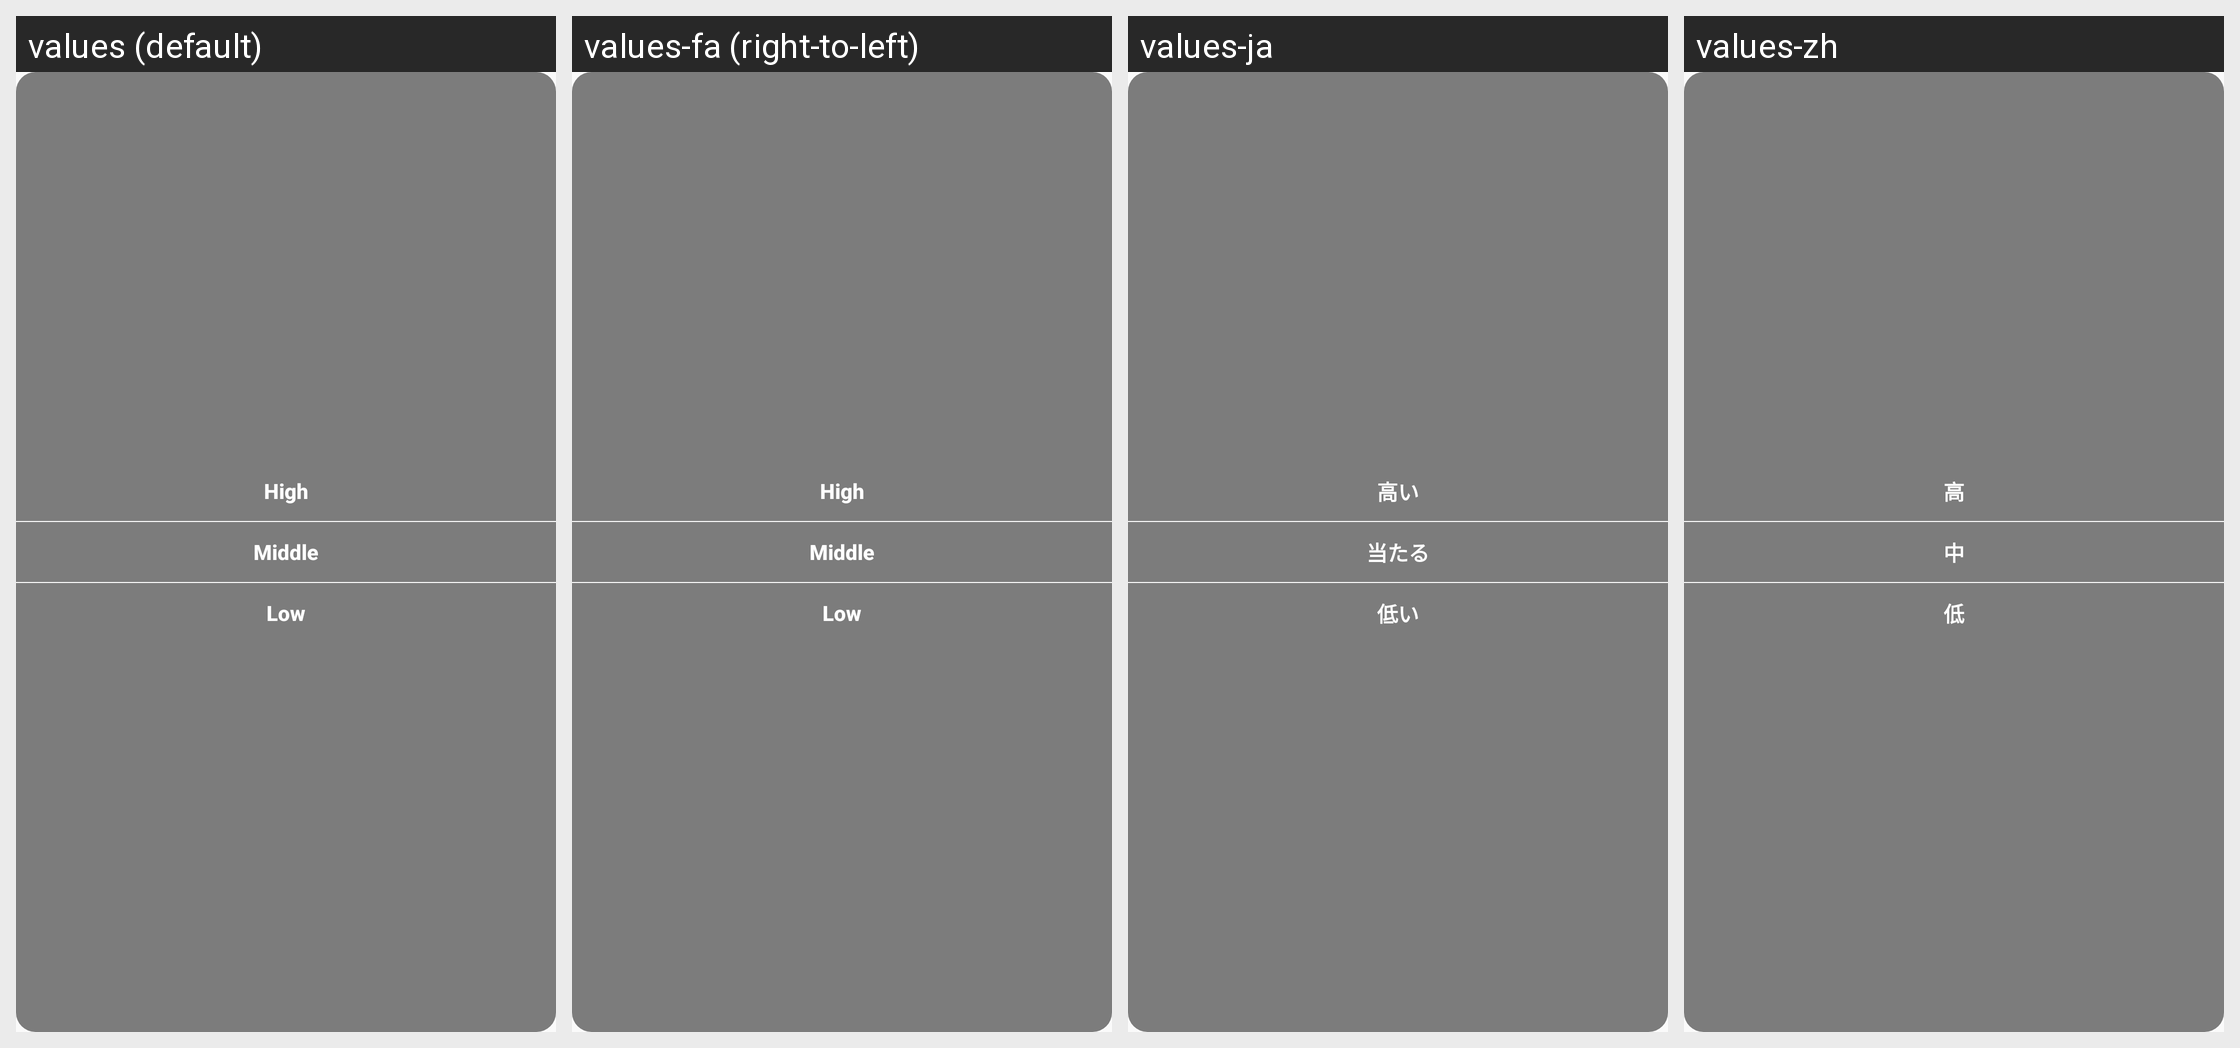

This grid shows one Android layout under several languages. Give, for every string resource on the screen, its name, the default text and each shown locale's text.
Android screen res/layout/popup_alarm_leve.xml rendered under 4 locales, left to right: values (default), values-fa (right-to-left), values-ja, values-zh. Device: Nexus 5 (rendered at 1080×1920; each locale shown at half size, 540×960, under a caption strip naming it); theme AppTheme.
Other locales in the repository, not shown: values-ar, values-as, values-bg, values-bs, values-ca, values-cs, values-da, values-de, values-el, values-en, values-es-rUS, values-fi, values-fr, values-hi, values-hr, values-hu, values-in, values-it, values-iw, values-kn, values-ko, values-lt, values-lv, values-mk, values-ml, values-mr, values-nb, values-ne, values-nl, values-or, values-pl, values-pt-rPT, values-ro, values-ru, values-si, values-sk, values-sl, values-sr, values-sv, values-te, values-th, values-tl, values-tr, values-uk, values-vi, values-zh-rCN, values-zh-rHK, values-zh-rTW.
Strings drawn on this screen, with the default value and each locale's value (text and hints the layout hard-codes, and strings that could not be matched under every locale, appear in the picture but are not listed):

alarm_setting_5_h
  values: High
  values-fa: High  [not translated; the default value is used]
  values-ja: 高い
  values-zh: 高

alarm_setting_5_M
  values: Middle
  values-fa: Middle  [not translated; the default value is used]
  values-ja: 当たる
  values-zh: 中

alarm_setting_5_L
  values: Low
  values-fa: Low  [not translated; the default value is used]
  values-ja: 低い
  values-zh: 低
